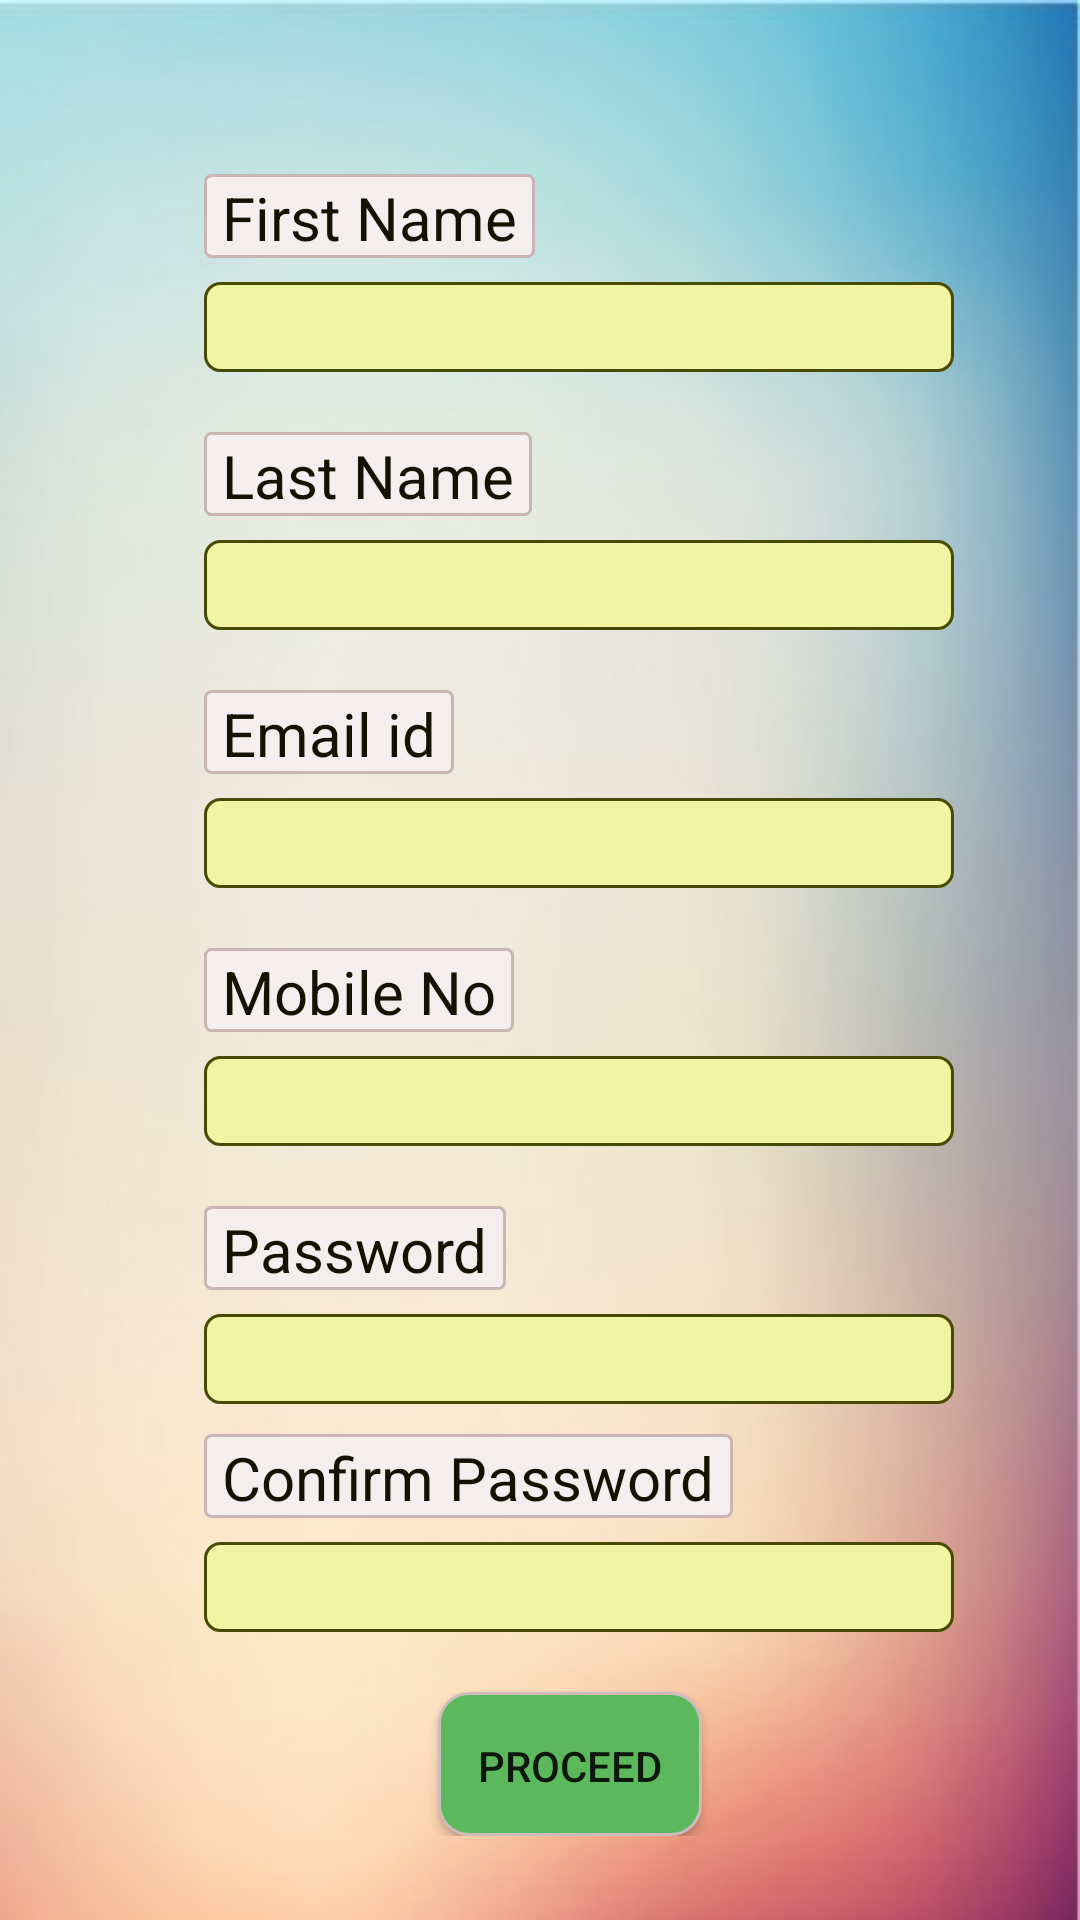

The Android layout XML behind this screen, and the referenced resources:
<!-- AndroidManifest.xml: application theme AppTheme -->
<!-- res/layout/activity_reg.xml -->
<?xml version="1.0" encoding="utf-8"?>
<RelativeLayout xmlns:android="http://schemas.android.com/apk/res/android"
    xmlns:tools="http://schemas.android.com/tools"
    android:id="@+id/activity_main"
    android:layout_width="match_parent"
    android:layout_height="match_parent"
    tools:context="com.inzenjer.inzenjerstaffportal1.Reg"
    android:background="@drawable/regback">

    <ScrollView
        android:layout_width="match_parent"
        android:layout_height="wrap_content">

        <RelativeLayout
            android:id="@+id/rootlay"
            android:layout_width="wrap_content"
            android:layout_height="wrap_content"
            android:visibility="visible"
            >

            <TextView
                android:id="@+id/FirstName"
                android:layout_width="wrap_content"
                android:layout_height="wrap_content"
                android:layout_alignParentLeft="true"
                android:layout_alignParentStart="true"
                android:layout_alignParentTop="true"
                android:layout_marginLeft="58dp"
                android:layout_marginStart="68dp"
                android:layout_marginTop="58dp"
                android:background="@drawable/roundedntxt"
                android:text=" First Name "
                android:textColor="@color/black"
                android:textSize="20dp" />

            <EditText
                android:id="@+id/FirstNameId"
                android:layout_width="250dp"
                android:layout_height="30dp"
                android:layout_alignLeft="@+id/FirstName"
                android:layout_alignStart="@+id/FirstName"
                android:layout_below="@+id/FirstName"
                android:layout_marginTop="8dp"
                android:ems="10"
                android:background="@drawable/rounded"
                android:inputType="textPersonName" />

            <TextView
                android:id="@+id/LastName"
                android:layout_width="wrap_content"
                android:layout_height="wrap_content"
                android:layout_alignLeft="@+id/FirstNameId"
                android:layout_alignStart="@+id/FirstNameId"
                android:layout_below="@+id/FirstNameId"
                android:layout_marginTop="20dp"
                android:background="@drawable/roundedntxt"
                android:text=" Last Name "
                android:textColor="@color/black"
                android:textSize="20dp" />

            <EditText
                android:id="@+id/LastNameId"
                android:layout_width="250dp"
                android:layout_height="30dp"
                android:layout_alignLeft="@+id/LastName"
                android:layout_alignStart="@+id/LastName"
                android:layout_below="@+id/LastName"
                android:layout_marginTop="8dp"
                android:ems="10"
                android:background="@drawable/rounded"
                android:inputType="textPersonName" />

            <TextView
                android:id="@+id/tv3"
                android:layout_width="wrap_content"
                android:layout_height="wrap_content"
                android:layout_alignLeft="@+id/LastNameId"
                android:layout_alignStart="@+id/LastNameId"
                android:layout_below="@+id/LastNameId"
                android:layout_marginTop="20dp"
                android:background="@drawable/roundedntxt"
                android:text=" Email id "
                android:textColor="@color/black"
                android:textSize="20dp" />

            <EditText
                android:id="@+id/EmailId"
                android:layout_width="250dp"
                android:layout_height="30dp"
                android:layout_alignLeft="@+id/tv3"
                android:layout_alignStart="@+id/tv3"
                android:layout_below="@+id/tv3"
                android:layout_marginTop="8dp"
                android:ems="10"
                android:background="@drawable/rounded"
                android:inputType="textEmailAddress" />

            <TextView
                android:id="@+id/tv4"
                android:layout_width="wrap_content"
                android:layout_height="wrap_content"
                android:layout_alignLeft="@+id/EmailId"
                android:layout_alignStart="@+id/EmailId"
                android:layout_below="@+id/EmailId"
                android:layout_marginTop="20dp"
                android:background="@drawable/roundedntxt"
                android:text=" Mobile No "
                android:textColor="@color/black"
                android:textSize="20dp" />

            <EditText
                android:id="@+id/MobileId"
                android:layout_width="250dp"
                android:background="@drawable/rounded"
                android:layout_height="30dp"
                android:layout_alignLeft="@+id/tv4"
                android:layout_alignStart="@+id/tv4"
                android:layout_below="@+id/tv4"
                android:layout_marginTop="8dp"
                android:ems="10"
                android:inputType="phone" />

            <TextView
                android:id="@+id/Password"
                android:layout_width="wrap_content"
                android:layout_height="wrap_content"
                android:layout_alignLeft="@id/MobileId"
                android:layout_below="@id/MobileId"
                android:layout_marginTop="20dp"
                android:background="@drawable/roundedntxt"
                android:text=" Password "
                android:textColor="@color/black"
                android:textSize="20dp" />

            <EditText
                android:id="@+id/PasswordId"
                android:layout_width="250dp"
                android:layout_marginTop="8dp"
                android:background="@drawable/rounded"
                android:layout_height="30dp"
                android:layout_alignLeft="@id/Password"
                android:layout_below="@id/Password" />

            <TextView
                android:id="@+id/PasswordConfirm"
                android:layout_width="wrap_content"
                android:layout_height="wrap_content"
                android:layout_alignLeft="@id/PasswordId"
                android:layout_below="@id/PasswordId"
                android:layout_marginTop="10dp"
                android:background="@drawable/roundedntxt"
                android:text=" Confirm Password "
                android:textColor="@color/black"
                android:textSize="20dp" />

            <EditText
                android:id="@+id/PasswordConfirmId"
                android:layout_width="250dp"
                android:layout_marginTop="8dp"
                android:background="@drawable/rounded"
                android:layout_height="30dp"
                android:layout_alignLeft="@id/PasswordConfirm"
                android:layout_below="@id/PasswordConfirm" />

            <Button
                android:id="@+id/ProceedId"
                android:layout_width="wrap_content"
                android:layout_height="wrap_content"
                android:layout_alignLeft="@id/PasswordConfirmId"
                android:layout_below="@id/PasswordConfirmId"
                android:layout_marginLeft="78dp"
                android:layout_marginTop="20dp"
                android:background="@drawable/roundedbt"
                android:text="Proceed" />


        </RelativeLayout>
    </ScrollView>

</RelativeLayout>
<!-- resources referenced by this layout -->
<resources>
  <color name="black">#121301</color>
  <!-- drawable regback: jpg bitmap (drawable, 20463 bytes) -->
  <!-- drawable rounded (drawable) -->
  <?xml version="1.0" encoding="utf-8"?>
  <shape xmlns:android="http://schemas.android.com/apk/res/android" >
      <stroke
          android:width="1dp"
          android:color="#474b03" />
  
      <solid
          android:color="#f1f5a3"></solid>
      <padding
          android:left="1dp"
          android:right="1dp"
          android:top="1dp" />
  
      <corners android:radius="5dp" />
  </shape>
  <!-- drawable roundedbt (drawable) -->
  <?xml version="1.0" encoding="utf-8"?>
  <shape xmlns:android="http://schemas.android.com/apk/res/android" >
      <stroke
          android:width="1dp"
          android:color="#ccbcbc" />
  
      <solid
          android:color="#5cb85c"></solid>
      <padding
          android:left="1dp"
          android:right="1dp"
          android:top="1dp" />
  
      <corners android:radius="10dp" />
  </shape>
  <!-- drawable roundedntxt (drawable) -->
  <?xml version="1.0" encoding="utf-8"?>
  <shape xmlns:android="http://schemas.android.com/apk/res/android" >
      <stroke
          android:width="1dp"
          android:color="#cab4b4" />
  
      <solid
          android:color="#f5eeee"></solid>
      <padding
          android:left="1dp"
          android:right="1dp"
          android:top="1dp" />
  
      <corners android:radius="2dp" />
  </shape>
  <style name="AppTheme" parent="Theme.AppCompat.Light.DarkActionBar">
          
          <item name="colorPrimary">#1b0404</item>
          <item name="colorPrimaryDark">@color/colorPrimaryDark</item>
          <item name="colorAccent">@color/colorAccent</item>
      </style>
  <color name="colorPrimaryDark">#303F9F</color>
  <color name="colorAccent">#FF4081</color>
</resources>
